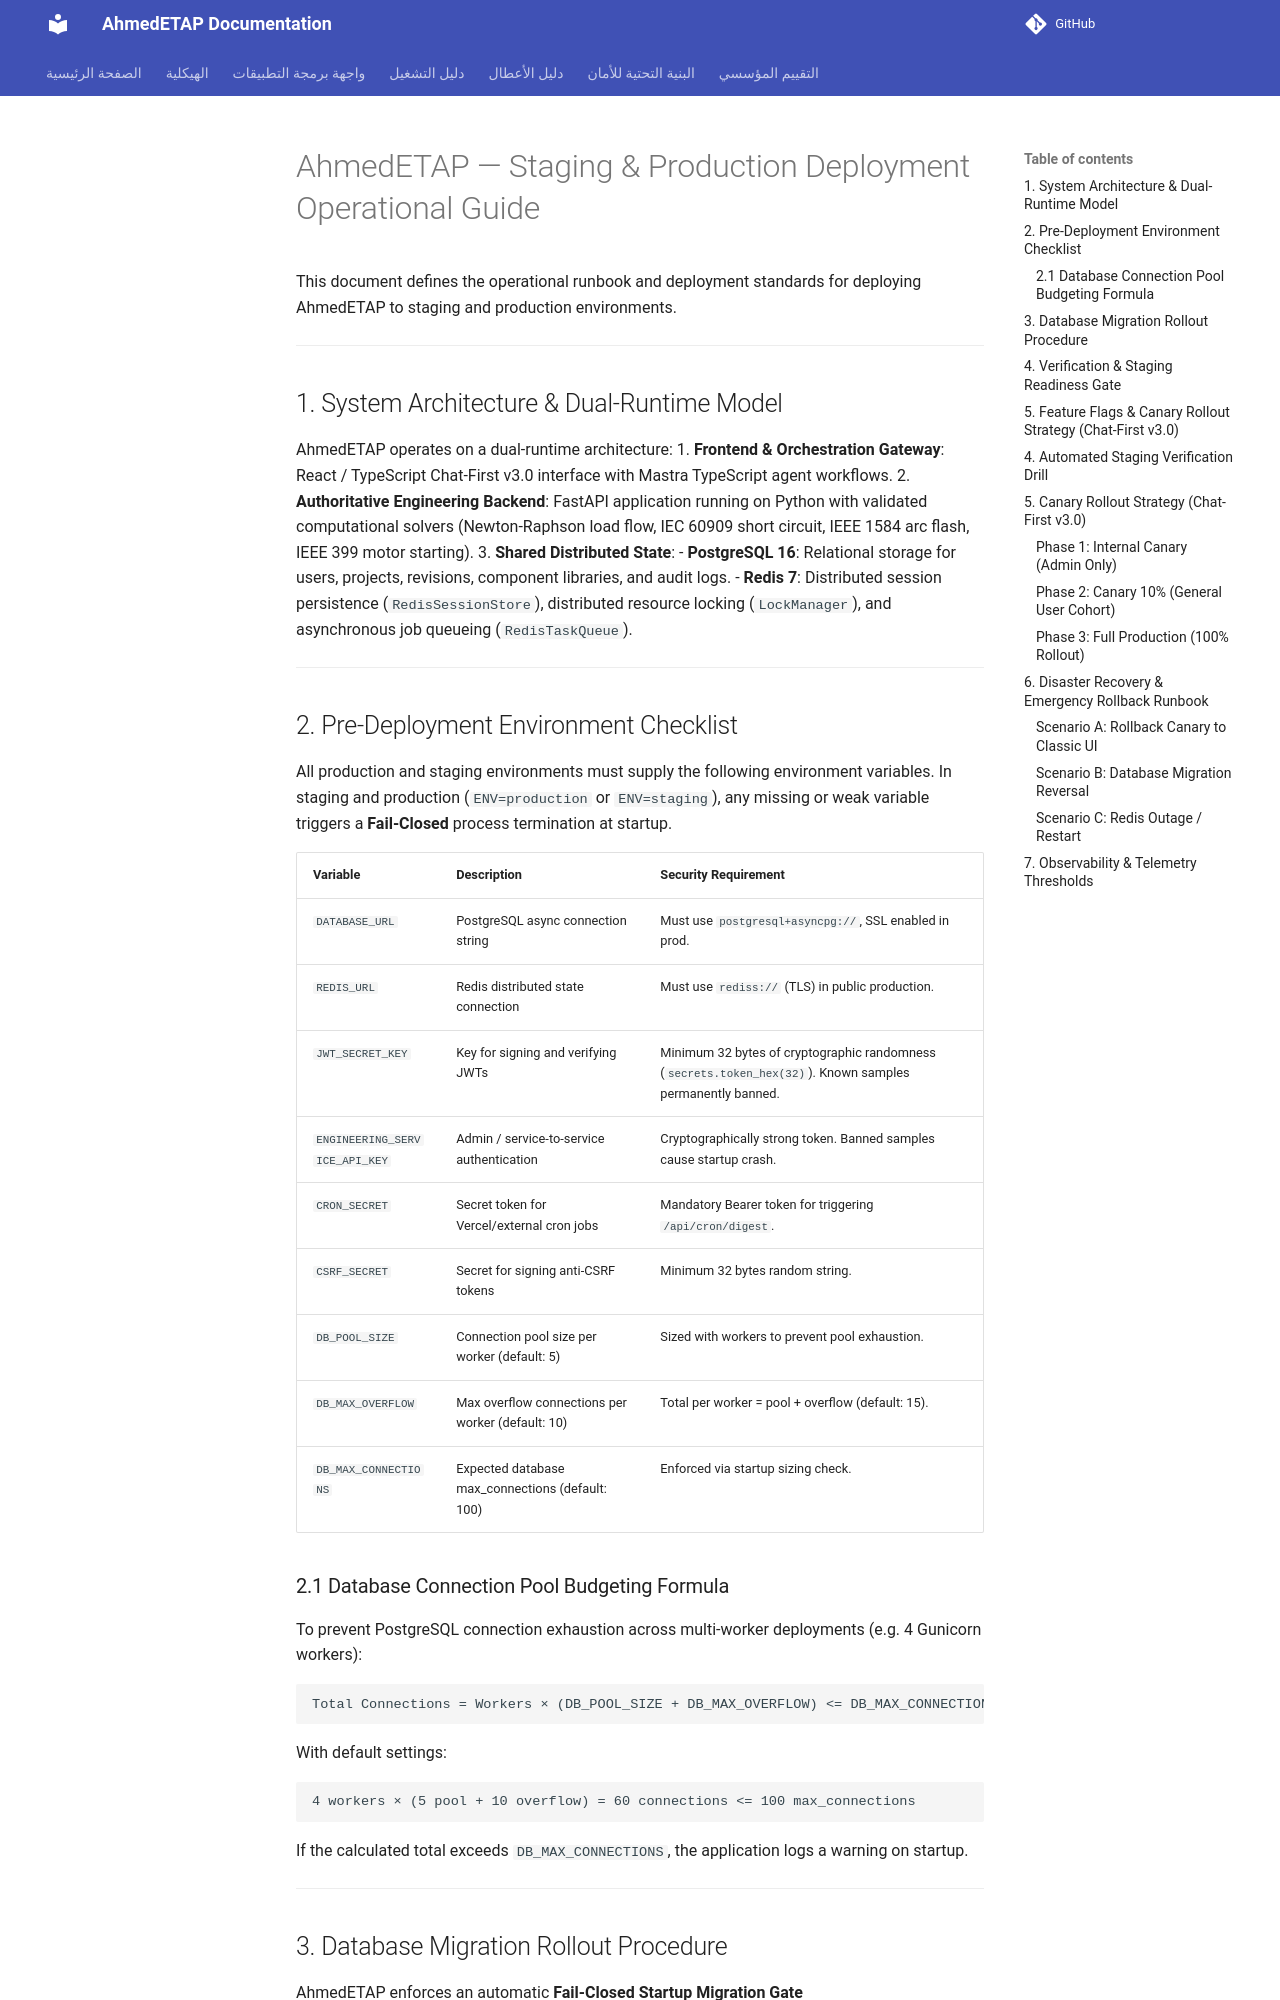

repository: ahmdelbaz28-ux/ETAP-AI-WORK- · page: STAGING_DEPLOYMENT_GUIDE/index.html · generator: mkdocs

# AhmedETAP — Staging & Production Deployment Operational Guide

This document defines the operational runbook and deployment standards for deploying AhmedETAP to staging and production environments.

---

## 1. System Architecture & Dual-Runtime Model

AhmedETAP operates on a dual-runtime architecture:
1. **Frontend & Orchestration Gateway**: React / TypeScript Chat-First v3.0 interface with Mastra TypeScript agent workflows.
2. **Authoritative Engineering Backend**: FastAPI application running on Python with validated computational solvers (Newton-Raphson load flow, IEC 60909 short circuit, IEEE 1584 arc flash, IEEE 399 motor starting).
3. **Shared Distributed State**:
   - **PostgreSQL 16**: Relational storage for users, projects, revisions, component libraries, and audit logs.
   - **Redis 7**: Distributed session persistence (`RedisSessionStore`), distributed resource locking (`LockManager`), and asynchronous job queueing (`RedisTaskQueue`).

---

## 2. Pre-Deployment Environment Checklist

All production and staging environments must supply the following environment variables. In staging and production (`ENV=production` or `ENV=staging`), any missing or weak variable triggers a **Fail-Closed** process termination at startup.

| Variable | Description | Security Requirement |
|---|---|---|
| `DATABASE_URL` | PostgreSQL async connection string | Must use `postgresql+asyncpg://`, SSL enabled in prod. |
| `REDIS_URL` | Redis distributed state connection | Must use `rediss://` (TLS) in public production. |
| `JWT_SECRET_KEY` | Key for signing and verifying JWTs | Minimum 32 bytes of cryptographic randomness (`secrets.token_hex(32)`). Known samples permanently banned. |
| `ENGINEERING_SERVICE_API_KEY` | Admin / service-to-service authentication | Cryptographically strong token. Banned samples cause startup crash. |
| `CRON_SECRET` | Secret token for Vercel/external cron jobs | Mandatory Bearer token for triggering `/api/cron/digest`. |
| `CSRF_SECRET` | Secret for signing anti-CSRF tokens | Minimum 32 bytes random string. |
| `DB_POOL_SIZE` | Connection pool size per worker (default: 5) | Sized with workers to prevent pool exhaustion. |
| `DB_MAX_OVERFLOW` | Max overflow connections per worker (default: 10) | Total per worker = pool + overflow (default: 15). |
| `DB_MAX_CONNECTIONS` | Expected database max_connections (default: 100) | Enforced via startup sizing check. |

### 2.1 Database Connection Pool Budgeting Formula
To prevent PostgreSQL connection exhaustion across multi-worker deployments (e.g. 4 Gunicorn workers):
```
Total Connections = Workers × (DB_POOL_SIZE + DB_MAX_OVERFLOW) <= DB_MAX_CONNECTIONS
```
With default settings:
```
4 workers × (5 pool + 10 overflow) = 60 connections <= 100 max_connections
```
If the calculated total exceeds `DB_MAX_CONNECTIONS`, the application logs a warning on startup.

---
